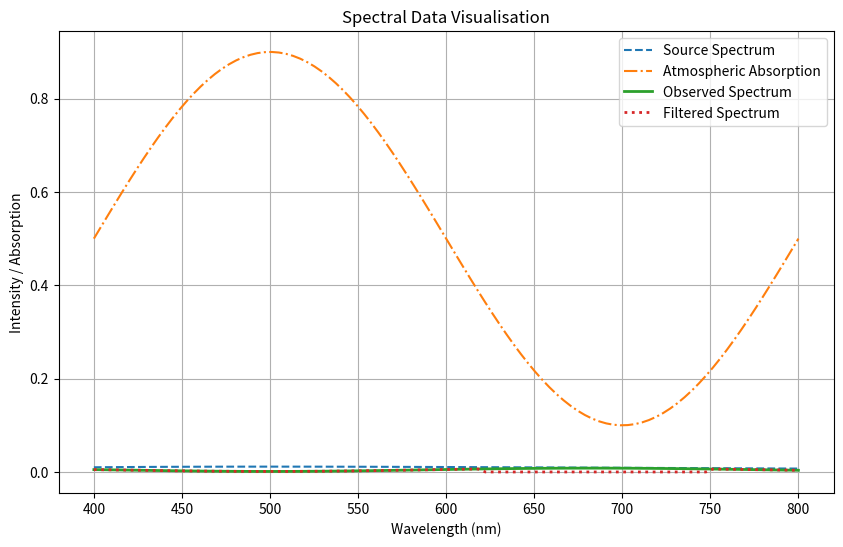

Python code for this plot:
import numpy as np
import pandas as pd
import matplotlib.pyplot as plt

# Get wavelength values between 400 and 800. Kept in nm to avoid float result being used in absorption_spectrum calculation.

wavelength = np.linspace(400, 800, 100)
temperature = 5800

# Define non-linear blackbody source spectrum function
def planck_law(wavelength, temperature):
    h = 6.626e-34 # Planck's constant (Js)
    c = 2.997e8 # Speed of light (m/s)
    k = 1.381e-23 # Boltzmann constant (J/K)

    return (2*h*c**2) / ((wavelength * 1e-9)**5 * (np.exp(h * c / (wavelength *1e-9 * k * temperature)) -1))

# Create blackbody spectrum for a given temperature
source_spectrum = planck_law(wavelength, temperature)

# Normalise source spectrum
source_spectrum /= np.sum(source_spectrum)

# Make atmospheric absorption spectrum
def absorption_spectrum(wavelength):

    return 0.5 + 0.4 * np.sin((wavelength - 400) * np.pi / 200)

#Add absorption bands maybe (Gaussian)

# Work out observed spectrum = of source_spectrum X atmospheric_absorption
observed_spectrum = source_spectrum * (1 - absorption_spectrum(wavelength))

#Define filter to remove light around target wavelength
def wavelength_filter(wavelength, target_wavelength, bandwidth=65):
    return np.where((wavelength > target_wavelength - bandwidth) & (wavelength < target_wavelength + bandwidth), 0, 1)

#Apply filter to remove red light (620 - 750 nm) so 685 nm +/- 65
filter_curve = wavelength_filter(wavelength, target_wavelength=685, bandwidth=65)
filtered_spectrum = observed_spectrum * filter_curve

# Create DataFrame
spectral_data = pd.DataFrame({
    'Wavelength (nm)': wavelength,
    'Source Spectrum': source_spectrum,
    'Atmospheric Absorption': absorption_spectrum (wavelength),
    'Observed Spectrum': observed_spectrum})

# Plot data
plt.figure(figsize=(10, 6))
line1, = plt.plot(wavelength, source_spectrum, linestyle='--', label='Source Spectrum')
line2, = plt.plot(wavelength, absorption_spectrum(wavelength), linestyle='-.', label='Atmospheric Absorption')
line3, = plt.plot(wavelength, observed_spectrum, linewidth=2, label='Observed Spectrum')
line4 = plt.plot(wavelength, filtered_spectrum, linewidth=2, linestyle="dotted", label='Filtered Spectrum')
plt.xlabel('Wavelength (nm)')
plt.ylabel('Intensity / Absorption')
plt.title('Spectral Data Visualisation')
plt.legend()
plt.grid()
plt.show()
